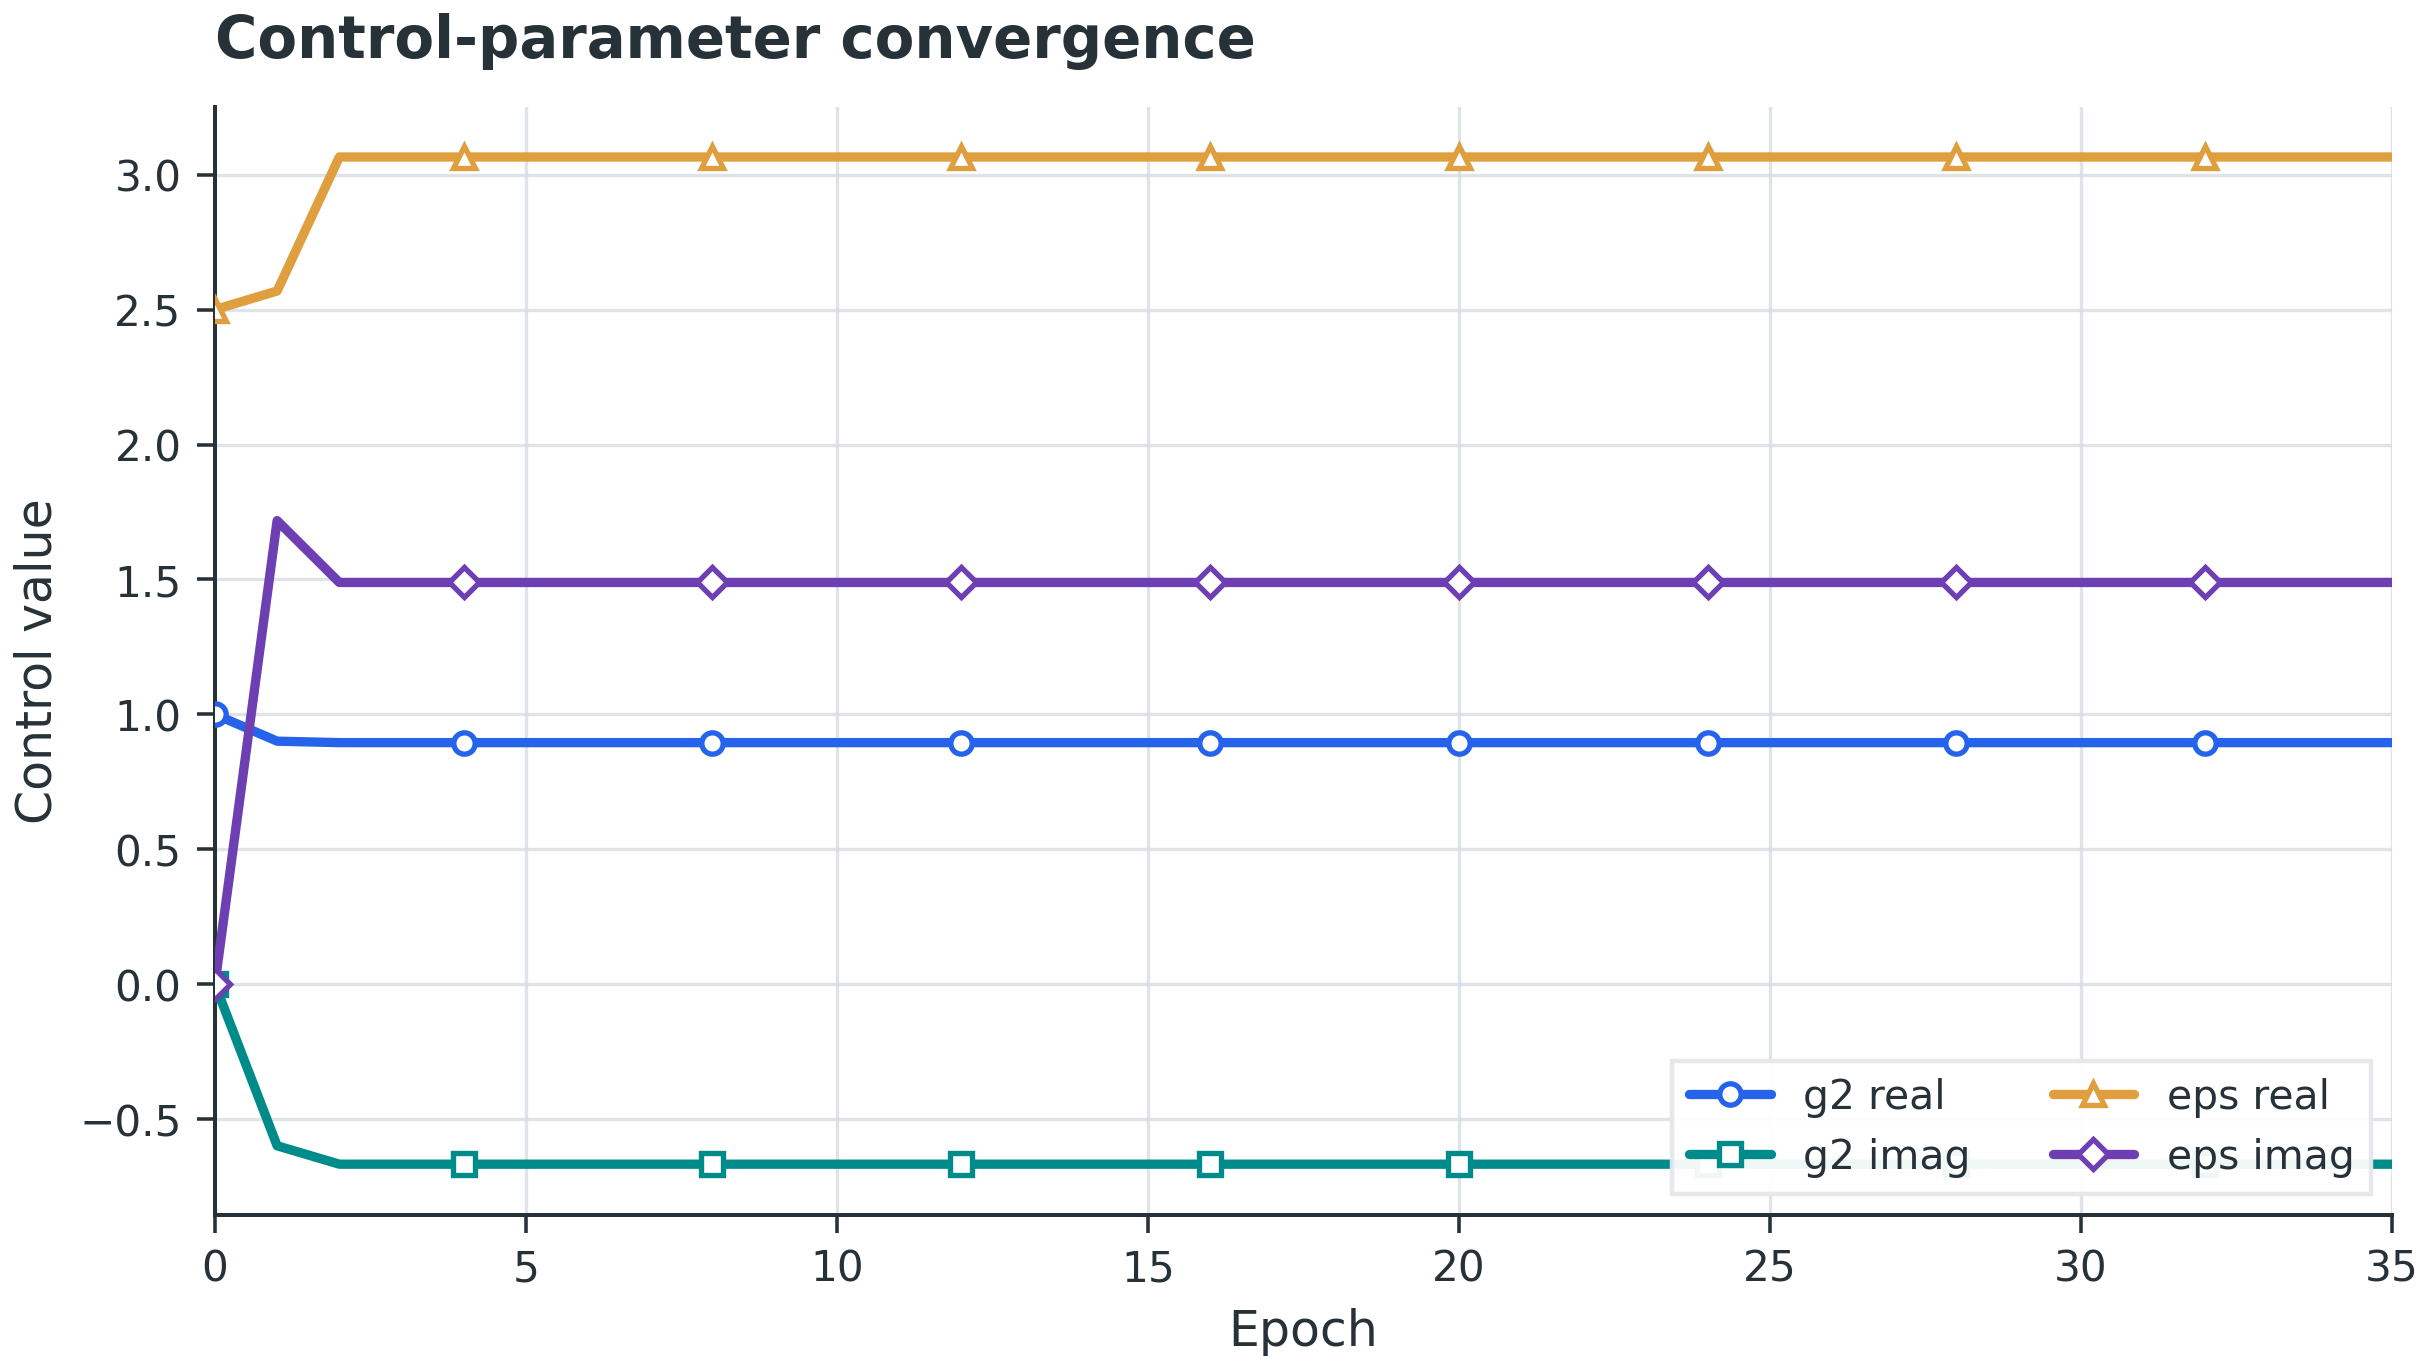

The file beside this chart, header and first rows:
epoch, algorithm, update_type, target_bias, bias, reward, g2_real, g2_imag, eps_d_real, eps_d_imag, log_kappa2, log_abs_alpha, theta_alpha, theta_g
0, BLT hybrid optimizer, BAYESIAN_UPDATE, 100.0, 28.47, -390.6, 1.0, 0.0, 2.5, 0.0, -0.9163, 0.1116, 0.0, 0.0
1, BLT hybrid optimizer, BLT_REWARD_REGION, 100.0, 54.24, -6.067, 0.9005, -0.5991, 2.569, 1.718, -0.7594, 0.2908, 0.5889, -0.587
2, BLT hybrid optimizer, BLT_JACOBIAN_UPDATE, 100.0, 100.6, 0.7468, 0.8952, -0.6673, 3.066, 1.489, -0.6959, 0.3652, 0.501, -0.6406
3, BLT hybrid optimizer, BLT_JACOBIAN_UPDATE, 100.0, 100.6, 0.7468, 0.8952, -0.6673, 3.066, 1.489, -0.6959, 0.3652, 0.501, -0.6406
4, BLT hybrid optimizer, BLT_JACOBIAN_UPDATE, 100.0, 100.6, 0.7468, 0.8952, -0.6673, 3.066, 1.489, -0.6959, 0.3652, 0.501, -0.6406
5, BLT hybrid optimizer, BLT_JACOBIAN_UPDATE, 100.0, 100.6, 0.7468, 0.8952, -0.6673, 3.066, 1.489, -0.6959, 0.3652, 0.501, -0.6406
6, BLT hybrid optimizer, BLT_REWARD_REGION, 100.0, 100.6, 0.7468, 0.8952, -0.6673, 3.066, 1.489, -0.6959, 0.3652, 0.501, -0.6406
7, BLT hybrid optimizer, BLT_REWARD_REGION, 100.0, 100.6, 0.7468, 0.8952, -0.6673, 3.066, 1.489, -0.6959, 0.3652, 0.501, -0.6406
8, BLT hybrid optimizer, BLT_REWARD_REGION, 100.0, 100.6, 0.7468, 0.8952, -0.6673, 3.066, 1.489, -0.6959, 0.3652, 0.501, -0.6406
9, BLT hybrid optimizer, BLT_REWARD_REGION, 100.0, 100.6, 0.7468, 0.8952, -0.6673, 3.066, 1.489, -0.6959, 0.3652, 0.501, -0.6406
10, BLT hybrid optimizer, BLT_REWARD_REGION, 100.0, 100.6, 0.7468, 0.8952, -0.6673, 3.066, 1.489, -0.6959, 0.3652, 0.501, -0.6406
11, BLT hybrid optimizer, BLT_REWARD_REGION, 100.0, 100.6, 0.7468, 0.8952, -0.6673, 3.066, 1.489, -0.6959, 0.3652, 0.501, -0.6406
12, BLT hybrid optimizer, BLT_REWARD_REGION, 100.0, 100.6, 0.7468, 0.8952, -0.6673, 3.066, 1.489, -0.6959, 0.3652, 0.501, -0.6406
13, BLT hybrid optimizer, BLT_REWARD_REGION, 100.0, 100.6, 0.7468, 0.8952, -0.6673, 3.066, 1.489, -0.6959, 0.3652, 0.501, -0.6406
14, BLT hybrid optimizer, BLT_REWARD_REGION, 100.0, 100.6, 0.7468, 0.8952, -0.6673, 3.066, 1.489, -0.6959, 0.3652, 0.501, -0.6406
15, BLT hybrid optimizer, BLT_REWARD_REGION, 100.0, 100.6, 0.7468, 0.8952, -0.6673, 3.066, 1.489, -0.6959, 0.3652, 0.501, -0.6406
16, BLT hybrid optimizer, BLT_REWARD_REGION, 100.0, 100.6, 0.7468, 0.8952, -0.6673, 3.066, 1.489, -0.6959, 0.3652, 0.501, -0.6406
17, BLT hybrid optimizer, BLT_REWARD_REGION, 100.0, 100.6, 0.7468, 0.8952, -0.6673, 3.066, 1.489, -0.6959, 0.3652, 0.501, -0.6406
18, BLT hybrid optimizer, BLT_REWARD_REGION, 100.0, 100.6, 0.7468, 0.8952, -0.6673, 3.066, 1.489, -0.6959, 0.3652, 0.501, -0.6406
19, BLT hybrid optimizer, BLT_REWARD_REGION, 100.0, 100.6, 0.7468, 0.8952, -0.6673, 3.066, 1.489, -0.6959, 0.3652, 0.501, -0.6406
20, BLT hybrid optimizer, BAYESIAN_UPDATE, 100.0, 100.6, 0.7468, 0.8952, -0.6673, 3.066, 1.489, -0.6959, 0.3652, 0.501, -0.6406
21, BLT hybrid optimizer, BAYESIAN_UPDATE, 100.0, 100.6, 0.7468, 0.8952, -0.6673, 3.066, 1.489, -0.6959, 0.3652, 0.501, -0.6406
22, BLT hybrid optimizer, BLT_REWARD_REGION, 100.0, 100.6, 0.7468, 0.8952, -0.6673, 3.066, 1.489, -0.6959, 0.3652, 0.501, -0.6406
23, BLT hybrid optimizer, BLT_REWARD_REGION, 100.0, 100.6, 0.7468, 0.8952, -0.6673, 3.066, 1.489, -0.6959, 0.3652, 0.501, -0.6406
24, BLT hybrid optimizer, BAYESIAN_UPDATE, 100.0, 100.6, 0.7468, 0.8952, -0.6673, 3.066, 1.489, -0.6959, 0.3652, 0.501, -0.6406
25, BLT hybrid optimizer, BLT_REWARD_REGION, 100.0, 100.6, 0.7468, 0.8952, -0.6673, 3.066, 1.489, -0.6959, 0.3652, 0.501, -0.6406
26, BLT hybrid optimizer, BLT_REWARD_REGION, 100.0, 100.6, 0.7468, 0.8952, -0.6673, 3.066, 1.489, -0.6959, 0.3652, 0.501, -0.6406
27, BLT hybrid optimizer, BLT_REWARD_REGION, 100.0, 100.6, 0.7468, 0.8952, -0.6673, 3.066, 1.489, -0.6959, 0.3652, 0.501, -0.6406
28, BLT hybrid optimizer, BLT_REWARD_REGION, 100.0, 100.6, 0.7468, 0.8952, -0.6673, 3.066, 1.489, -0.6959, 0.3652, 0.501, -0.6406
29, BLT hybrid optimizer, BLT_REWARD_REGION, 100.0, 100.6, 0.7468, 0.8952, -0.6673, 3.066, 1.489, -0.6959, 0.3652, 0.501, -0.6406
30, BLT hybrid optimizer, BLT_REWARD_REGION, 100.0, 100.6, 0.7468, 0.8952, -0.6673, 3.066, 1.489, -0.6959, 0.3652, 0.501, -0.6406
31, BLT hybrid optimizer, BLT_REWARD_REGION, 100.0, 100.6, 0.7468, 0.8952, -0.6673, 3.066, 1.489, -0.6959, 0.3652, 0.501, -0.6406
32, BLT hybrid optimizer, BLT_REWARD_REGION, 100.0, 100.6, 0.7468, 0.8952, -0.6673, 3.066, 1.489, -0.6959, 0.3652, 0.501, -0.6406
33, BLT hybrid optimizer, BLT_REWARD_REGION, 100.0, 100.6, 0.7468, 0.8952, -0.6673, 3.066, 1.489, -0.6959, 0.3652, 0.501, -0.6406
34, BLT hybrid optimizer, BAYESIAN_UPDATE, 100.0, 100.6, 0.7468, 0.8952, -0.6673, 3.066, 1.489, -0.6959, 0.3652, 0.501, -0.6406
35, BLT hybrid optimizer, BLT_REWARD_REGION, 100.0, 100.6, 0.7468, 0.8952, -0.6673, 3.066, 1.489, -0.6959, 0.3652, 0.501, -0.6406
